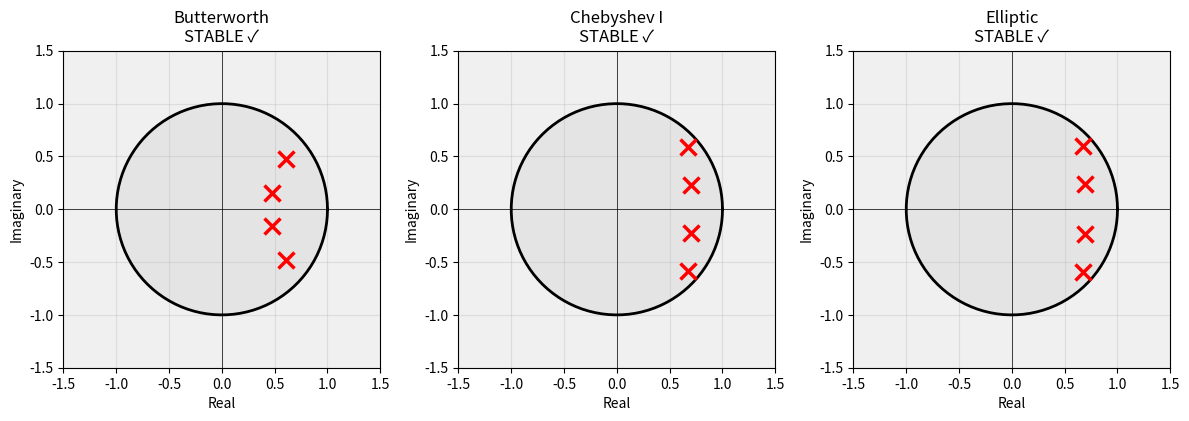

Reproduce this figure in Python.
"""
==============================================
DAY 15: IIR Filter Design Methods
==============================================

MATHEMATICAL PREREQUISITIES:
    - Laplace transform: continuous-time version of Z-transform
    - Complex s-plane (복소 s-평면): where analog filters live
    - Bilinear transformation (쌍선형 변환): Bridge between analog and digital

KEY CONCEPT:
Digital IIR filters are designed by:
    1. Designing an Analog filter 
    2. converting to DIGITAL using bilinear transformation
This is much easier than designing digital filters from scratch
(아날로그로 설계하고(s-domain), 디지털로 변환(z-domain하면 쉬움)

**아날로그로 설계 = 연속시간 필터를 s-domain에서 먼저 만든다는 뜻 
( z-domain. z=e^(iw)말고! => 그리고 그 다음에 z-domain으로 변환하는것 )


**아날로그로 설계 -> 디지털로 변환하는 이유?
(why convert from analog to digital?)

+Two ways to design IIR filters

    - WAY1: Design directly in digial domain
    => hard, lots of constraints, no clear

    - WAY2: Design in analog, convert to digital
    => easy, well-understood theory, clear procedures, standard method

    **대부분의 아날로그 시스템이 미분방정식으로 표현되는데, 그 미분방정식을 디지털로 옮기는것이 가장 자연스러움
    ex. RC curcuit

    **아날로그(s-domain) 필터이론 -> 100년 넘은 전자회로 필터 설계들
            - 원하는 스펙을 정해서(ex. 4th order, LPF, COF 1000Hz) 
              => s-domain에서 그 스펙에 만족하는 극점들을 특정패턴으로 배치 -> H(s)완성
              => 그 다음 이 H(s)를 디지털 H(z) 로 변환함
              아래의 signal.butter 이 함수가 변환해줌 

              b, a = signal.butter(4, 1000, fs=44100)   # 아날로그 Butterworth 설계 → 디지털 변환까지 한 번에

            (무그 같은 ladder 디지털 애뮬레이션도 결국 아날로그 회로 -> 디지털 변환 임)
        + Butterworth (maximally flat)
        + Chebyshev Type 1 (passband ripple)
        + Chebyshev Type 2 (stopband ripple)
        + Elliptic (ripple in both, sharpest)
         => 각자 pros and cons 가 분명함 (trade-off)

+Bridge : Bilinear transformation 
    - Formula 
        s = (2/Ts) * (1 - z^(-1)) / (1 + z^(-1))

            - 여기서 T = 샘플링 주기 (시간 간격)
            ex. sample rate = 48000Hz 면 T = 1/48000 s
            (샘플과 샘플 사이의 실제 시간)

        => converts s-plane (analog) to z-plane (digital)
        => Preserves stability (안정성 유지)
        => Causes frequency warping (주파수 왜곡)
        => Result: Analog design => Digital implementation 

"""
import numpy as np
import matplotlib.pyplot as plt
from scipy import signal

# 4개의 IIR analog filter design 종류(pros and cons) 잘 알아야 함

def design_iir_filters():
    
    #step1: specifications
    fp = 5000 #passband edge(Hz)
    fs = 6000 #stopband edge(Hz)
    Ap = 0.5 #Max passband ripple (dB) . max allowed
    As = 60 #Min stopband attenuation (dB) . minimum required (최소 요구사항)
    sample_rate = 44100

    #step2: Calculate required filter order
    #different formulas for each type:

    #Normalized frequencies
    wp = fp / (sample_rate/2)
    ws = fs / (sample_rate/2)
        # 이 정규화 주파수는 nyquist=1 로 두고 계산함
        # remez (0.5) 와는 다름 => fir optimal 계수 계산하던 함수

    # Calculate orders
    N_butter, Wn_butter = signal.buttord(wp, ws, Ap, As)
    N_cheby1, Wn_cheby1 = signal.cheb1ord(wp, ws, Ap, As)
    N_cheby2, Wn_cheby2 = signal.cheb2ord(wp, ws, Ap, As)
    N_ellip, Wn_ellip = signal.ellipord(wp, ws, Ap, As)
    # Filter 가 몇 차(order)여야 하는지, 컷오프 위치를 어디로 해야할지 계산해주는 함수
        # order : 이 스펙을 만족하려면 몇차 함수가 필요한지? => N 
        # 자연주파수 : 실제 설계에 쓸 컷오프 주파수 (정규화값) => Wn
        # pass/stopband freq passband 최대 손실, stopband 최소 감쇠
        # 위 네개의 값 넣어주면 그걸 만족하는 최소 차수와 컷오프를 알려줌

    print(f"\nRequired orders:")
    print(f"  Butterworth: order {N_butter}")
    print(f"  Chebyshev I: order {N_cheby1}")
    print(f"  Chebyshev II: order {N_cheby2}")
    print(f"  Elliptic: order {N_ellip} ← Lowest! (가장 낮음)")

    print(f"\nSavings with Elliptic:")
    print(f"    vs Butterworth: {N_butter - N_ellip} fewer poles")
    print(f"    (same performance, {((1-N_ellip/N_butter)*100):.4f}% less CPU)")

    #Design all types
    b_butter, a_butter = signal.butter(N_butter, Wn_butter)
        # transfer fuction 의 분모, 분자 계수 계산해줌
    b_cheby1, a_cheby1 = signal.cheby1(N_cheby1, Ap, Wn_cheby1)
        # 얘는 추가로 Ap 넣음 (passband 최대로 허용되는 리플 dB)
    b_cheby2, a_cheby2 = signal.cheby2(N_cheby2, As, Wn_cheby2)
        # 얘는 추가로 As 넣음 (stopband 최소로 작아지는게 이정도는 되야 한다는 dB)
    b_ellip, a_ellip = signal.ellip(N_ellip, Ap, As, Wn_ellip)
        # 얘는 추가로 Ap, As 둘다 넣음

        # signal.butter(...) 내부 처리과정
            # 차수, cutoff 를 넣어주면
            # => 아날로그 butterworth prototype 생성되고
            # => H(s) 생성. s-plane 에서의 전달함수
            # => Bilinear transform 을 거쳐서 H(z) 만들어냄
            # => H(z)
            # => 분자(b), 분모(a) 계수 계산 후 출력해줌

            # scipy 에서 analog=True 면 변환하지 않고 H(s)자체를 반환함


    # Visualize
    fig, axes = plt.subplots(2, 2, figsize=(12, 8))

    filters = [
        ('Butterworth (order 7)', b_butter, a_butter, axes[0,0]),
        ('Chebyshev I (order 5)', b_cheby1, a_cheby1, axes[0,1]),
        ('Chebyshev II (order 5)', b_cheby2, a_cheby2, axes[1,0]),
        ('Elliptic (order 4)', b_ellip, a_ellip, axes[1,1]),
    ]

    for name, b, a, ax in filters:
        #Frequency response
        w, h = signal.freqz(b, a, worN=500, fs=sample_rate)
            # freqz 가 출력하는 w 의 범위는 0-_까지 
        mag_db = 20 *np.log10(np.abs(h) + 1e-10)

        ax.plot(w, mag_db, linewidth=2.5, color='blue')
        ax.axvline(fp, color='g', linestyle='--', alpha=0.5, label='Passband edge')
        ax.axvline(fs, color='r', linestyle='--', alpha=0.5, label='Stopband edge')
        ax.axhline(-Ap, color='g', linestyle='--', alpha=0.5)
        ax.axhline(-As, color='r', linestyle='--', alpha=0.5)
        ax.set_xlim(0, 15000)
        ax.set_ylim(-100, 5)
        ax.set_xlabel('Frequency (Hz)')
        ax.set_ylabel('Magnitude (dB)')
        ax.set_title(name)
        ax.legend()
        ax.grid(True, alpha=0.3, which='both')

    plt.tight_layout()
    plt.show()

def understand_bilinear_transformation():
    """Bilinear transformation: how we convert analog to digital
    

    **Maps s-plane (analog) → z-plane (digital)

    Formula: (2/Ts)( 1-z^(-1) / 1+z^(-1) )
          => (2/Ts)( z-1 / z+1)   <- 위의 식의 분자 분모에 z 곱한 후, 풀면 이런 식 나옴 
           
           **풀이
            : ( 1-z^(-1) / 1+z^(-1) ) 여기만 
              z(1-z^(-1) / z(1+z^(-1) 이 나오게 되는데 여기서 
              z*z^(-1) 은 지수법칙으로 z^(0) = 1 
              => 따라서 z-1 이렇게 나오게 됨
        
        where Ts = 1/sample rate (sampling period)

    - 아날로그 필터 : s-plane 에서의 poles/zeros 를 디자인함
    - 디지털 필터 : z-plane 에서의 poles/zeros 를 디자인함

    ex. 
    + Analog pole at s = -1000
    => use bilinear to find digital pole location
        => get digital filter coefficients 

    [Frequency warping] 

    one issue : bilinear warps frequencies
    !! 주파수 왜곡이 발생할 수 있음 (주파수가 그대로 가지 않음)

    - Laplace 에서는 주파수가 s = jΩ 에서 움직임 (Ω = 아날로그 각주파수 (rad/sec))
    - Digital 에서는 주파수가 z = e^(jω) 위에서 움직임 (ω = 디지털 각주파수 (rad/sample))
    
    이 둘을 Biliear transform 으로 연결하면

        Ω = 2/T * tan(ω/2) 라는 식이 나오는데 이게 Frequency warping 의 원인

        => 선형이었다면 일정하게 대응될텐데
        => tan() 가 직선이 아니라 곡선이기 때문에 디지털로 변환시 같은 간격으로 변환이 안됨
        (고주파에서 더 심하게 변형)

        tan() : 90도 부근에서 갑자기 무한대로 치솟음 
                => 그래서 저주파수에서는 거의 안 변하지만, 높은 주파수에서는 매우 변함

    ** 그래서 엔지니어들은 pre-warping 을 함
    => 어짜피 Bilinear trnasform 시 휘어짐으로 처음부터 반대로 조금 비틀어서 설계 

        Ω = 2/T * tan(ωc/2)

        => 원하는 디지털 cutoff -> 먼저 아날로그 cutoff 계산 -> 그걸 butterworth 설계에 사용
        => Bilinear trasform => 원하는 cutoff 제대로 나옴! 

        원하는 디지털 Cutoff
                │
                ▼
        Pre-warping
        (탄젠트로 보정)
                │
                ▼
        Butterworth 설계(H(s))
                │
                ▼
        Bilinear Transform
                │
                ▼
        H(z)
                │
                ▼
        원하는 Cutoff가 정확하게 나옴

    - 근데 signal.butter() 같은 함수는 내부에서 자동으로 주파수 보정해줌! 
    

    
    """

def compare_stability_poles():
    """
    show where poles/zeros are for different filter types verify stability
    [verify : 확인v]
    """

    # [STABILITY CHECK] Pole locations

    # Design filters
    fp, fs = 0.2, 0.25  # pass, stop band freq - Normalized
    Ap, As = 0.5, 60  # pass band ripple, stop band attenuation

    b_butter, a_butter = signal.butter(4, (fp+fs)/2) 
    b_cheby1, a_cheby1 = signal.cheby1(4, Ap, (fp+fs)/2)
    b_ellip, a_ellip = signal.ellip(4, Ap, As, (fp+fs)/2)

    # Extract poles
    _, p_butter, _ = signal.tf2zpk(b_butter, a_butter)
    _, p_cheby1, _ = signal.tf2zpk(b_cheby1, a_cheby1)
    _, p_ellip, _ = signal.tf2zpk(b_ellip, a_ellip)

    fig, axes = plt.subplots(1, 3, figsize=(12, 4))

    filters = [
        ('Butterworth', p_butter, axes[0]),
        ('Chebyshev I', p_cheby1, axes[1]),
        ('Elliptic', p_ellip, axes[2]),
    ]

    for name, poles, ax in filters:
        # Draw unit circle
        theta = np.linspace(0, 2*np.pi, 100)
        ax.plot(np.cos(theta), np.sin(theta), 'k-', linewidth=2, label='Unit circle')
        ax.fill(np.cos(theta), np.sin(theta), alpha=0.1, color='gray')
            # x = rcos(theta), y = rsin(theta)
            # 단위원 자체가 복소평면에서의 |z| = 1 인 복소평면의 점들의 집합임
            # 복소수는 z = x + iy 이니까 
            # z = cos(theta) + i sin(theta)
            # 그러면 오일러 공식에 의해 e^(i*theta) = cos(theta) + i sin(theta)이고
            # 단위원위의 모든 점은 (cos(theta), sin(theta))로 표현되는 동시에
            # 복소평면위에서는 (Real, Imag)의 좌표이기도 함
            # => 좌표자체는 완전히 동일 

        # Plot poles
        ax.plot(np.real(poles), np.imag(poles), 'rx', markersize=12, markeredgewidth=2.5)
            # 실수축, 허수축 각각에 pole 체크

        # Check stability
        all_stable = np.all(np.abs(poles) < 1)
            #모두 1보다 작은지! (단위원 안에 있는지 체크)
        
        ax.axhline(0, color='k', linewidth=0.5)
        ax.axvline(0, color='k', linewidth=0.5)
        ax.set_xlim(-1.5, 1.5)
        ax.set_ylim(-1.5, 1.5)
        ax.set_aspect('equal')
        ax.grid(True, alpha=0.3)
        ax.set_xlabel('Real')
        ax.set_ylabel('Imaginary')

        status = "STABLE ✓" if all_stable else "UNSTABLE x"
        ax.set_title(f'{name}\n{status}')


        if all_stable:
            ax.set_facecolor('#f0f0f0')
        else:
            ax.set_facecolor('#ffcccc')

    plt.tight_layout()
    plt.show()




# design_iir_filters()
compare_stability_poles()
    

"""need to know

저항(R)과 커패시터(C)의 성질
        ↓
RC Low-pass 회로

① Differential Equation (왜 RC 회로가 미분방정식인가?)

↓

② Laplace Transform (미분이 왜 s가 되는가?)

↓

③ Transfer Function H(s)

↓

④ Pole in s-plane

↓

⑤ Stability 
    - 여기까지가 아날로그 필터를 공부한 것

↓

⑥ Butterworth Filter
    - passband 가 최대한 평평 
    - 아날로그에서 설계한 '이상적인 성능에 가까운 low-pass filter

↓

⑦ Bilinear Transform

↓

⑧ H(z)

↓

⑨ Difference Equation

↓

⑩ Biquad

↓

⑪ Direct Form I / II

↓

⑫ RBJ Cookbook EQ



**Summary**
RC 회로
      ↓
미분방정식
      ↓
Laplace Transform
      ↓
H(s)
      ↓
Pole
      ↓
Bilinear Transform
      ↓
H(z)
      ↓
Difference Equation
      ↓
C++ 코드


① Voltage(전압)란?
      ↓
② Current(전류)란?
      ↓
③ 저항(R)은 왜 V=IR인가?
      ↓
④ Capacitor는 왜 전하를 저장하는가?
      ↓
⑤ 왜 i = C dv/dt 인가?
      ↓
⑥ RC Low-pass
      ↓
⑦ IIR
"""
